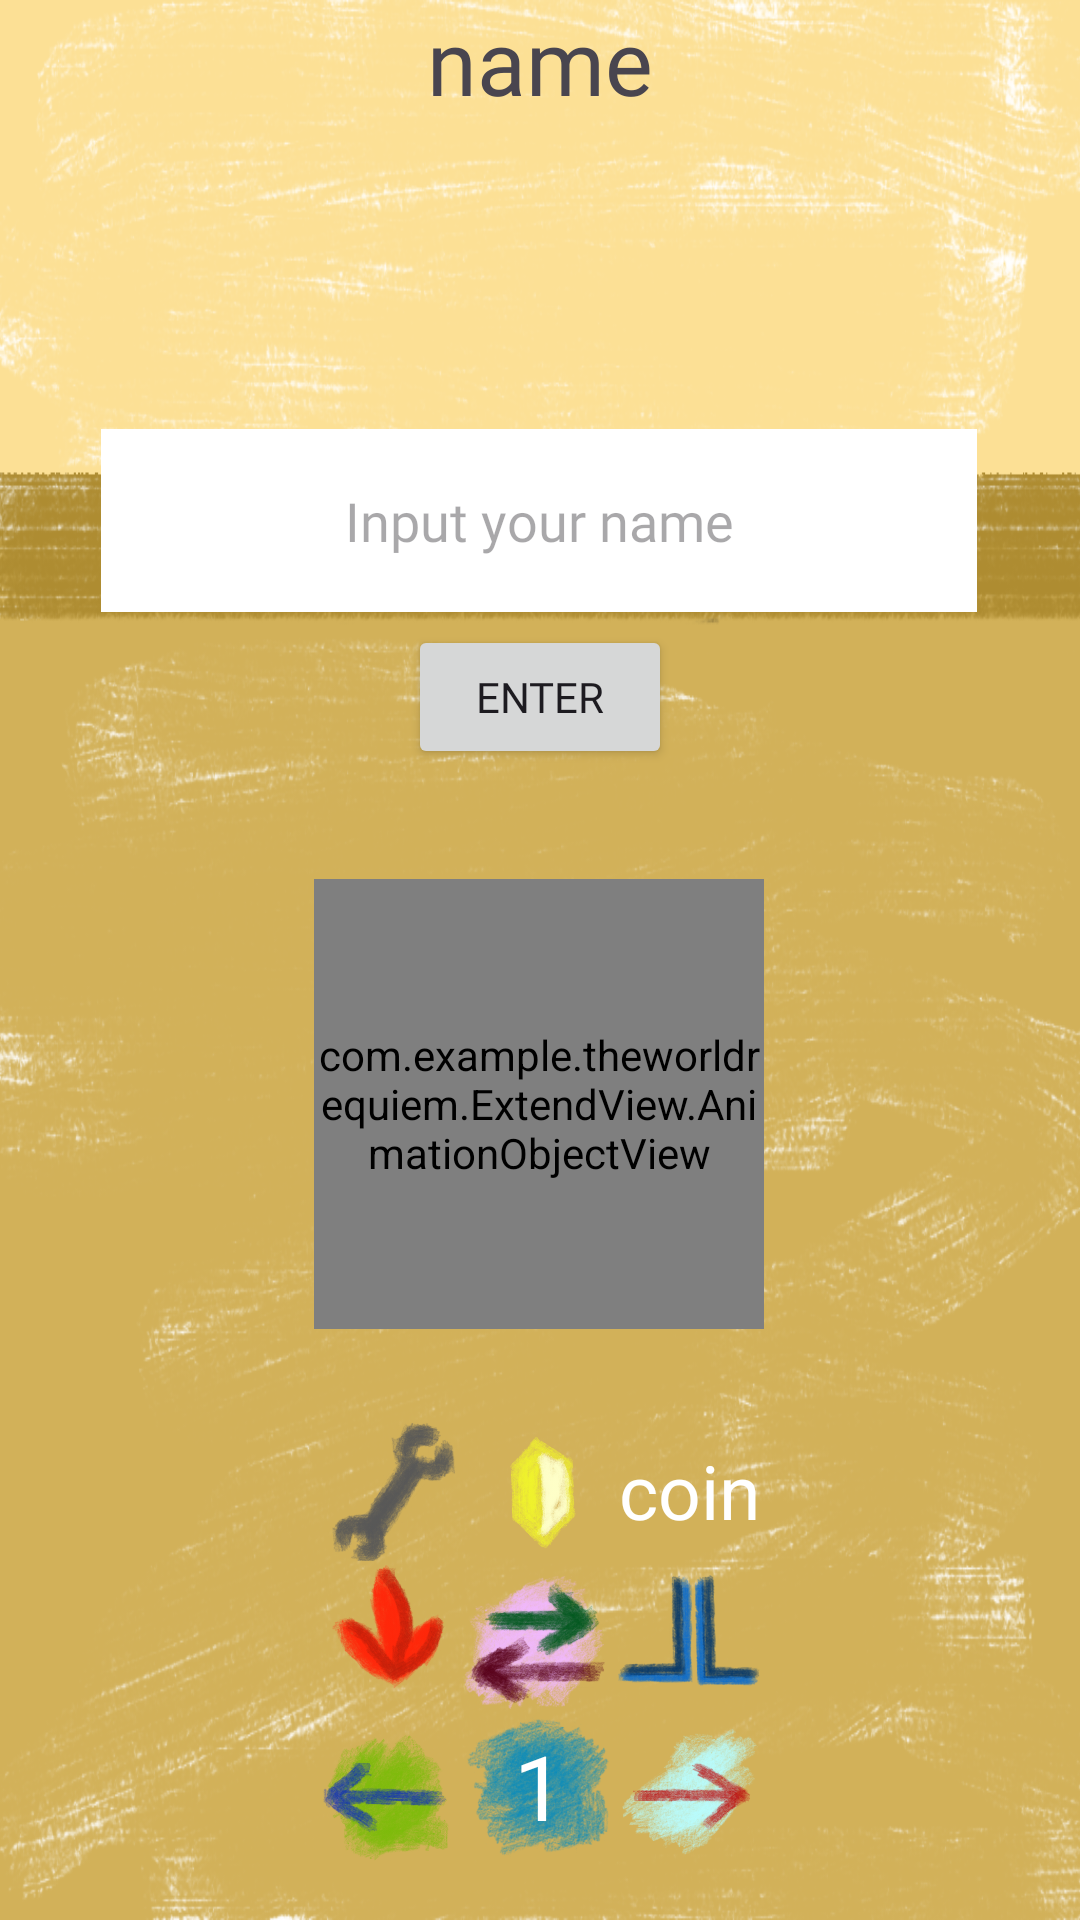

Reconstruct the res/layout file that produces this screen, plus the resources it refers to.
<!-- AndroidManifest.xml: application theme Theme.Material3.Light.NoActionBar -->
<!-- res/layout/activity_main_screen.xml -->
<?xml version="1.0" encoding="utf-8"?>
<androidx.constraintlayout.widget.ConstraintLayout xmlns:android="http://schemas.android.com/apk/res/android"
    xmlns:app="http://schemas.android.com/apk/res-auto"
    xmlns:tools="http://schemas.android.com/tools"
    android:id="@+id/main"
    android:layout_width="match_parent"
    android:layout_height="match_parent"
    android:background="@drawable/game_background1"
    tools:context=".MainScreen">
    
    <TextView
        android:id="@+id/name_show"
        android:layout_width="match_parent"
        android:layout_height="100px"
        android:text="name"
        android:gravity="center"
        android:textSize="30dp"
        android:fontFamily="@font/andy_bold"
        tools:ignore="MissingConstraints">
    </TextView>

    <EditText
        android:id="@+id/input_name"
        android:layout_width="292dp"
        android:layout_height="61dp"
        android:background="@color/white"
        android:hint="Input your name"
        android:textAlignment="center"
        android:fontFamily="@font/andy_bold"
        app:layout_constraintBottom_toBottomOf="parent"
        app:layout_constraintEnd_toEndOf="parent"
        app:layout_constraintHorizontal_bias="0.497"
        app:layout_constraintStart_toStartOf="parent"
        app:layout_constraintTop_toTopOf="parent"
        app:layout_constraintVertical_bias="0.247">
    </EditText>

    <Button
        android:id="@+id/confirm_name"
        android:layout_width="wrap_content"
        android:layout_height="wrap_content"
        android:text="Enter"
        android:fontFamily="@font/andy_bold"
        app:layout_constraintBottom_toBottomOf="parent"
        app:layout_constraintEnd_toEndOf="parent"
        app:layout_constraintStart_toStartOf="parent"
        app:layout_constraintTop_toTopOf="parent"
        app:layout_constraintVertical_bias="0.352" />

    <LinearLayout
        android:id="@+id/table_tool"
        android:layout_width="wrap_content"
        android:layout_height="150dp"
        android:orientation="vertical"
        app:layout_constraintBottom_toBottomOf="parent"
        app:layout_constraintEnd_toEndOf="parent"
        app:layout_constraintHorizontal_bias="0.498"
        app:layout_constraintStart_toStartOf="parent"
        app:layout_constraintTop_toTopOf="parent"
        app:layout_constraintVertical_bias="0.966">

        <LinearLayout
            android:layout_width="wrap_content"
            android:layout_height="47dp"
            android:orientation="horizontal"
            app:layout_constraintBottom_toBottomOf="parent"
            app:layout_constraintEnd_toEndOf="parent"
            app:layout_constraintHorizontal_bias="0.0"
            app:layout_constraintStart_toStartOf="parent"
            app:layout_constraintTop_toTopOf="parent"
            app:layout_constraintVertical_bias="0.937">

            <ImageView
                android:id="@+id/settings_navigate"
                android:layout_width="50dp"
                android:layout_height="50dp"
                android:src="@drawable/settings">
            </ImageView>

            <ImageView
                android:id="@+id/shop_navigate"
                android:layout_height="match_parent"
                android:layout_width="50dp"
                android:src="@drawable/coin">
            </ImageView>
            <TextView
                android:id="@+id/coinText"
                android:layout_height="match_parent"
                android:layout_width="50dp"
                android:textColor="@color/white"
                android:text="coin"
                android:fontFamily="@font/andy_bold"
                android:textSize="25dp"
                android:gravity="center"
                >
            </TextView>

        </LinearLayout>



        <LinearLayout
            android:layout_width="wrap_content"
            android:layout_height="50dp"
            android:orientation="horizontal"
            >

            <ImageView
                android:id="@+id/skillChoose"
                android:layout_height="match_parent"
                android:layout_width="50dp"
                android:src="@drawable/burn"
                android:layout_weight="1"
                >
            </ImageView>

            <ImageView
                android:id="@+id/switch_skill"
                android:layout_width="50dp"
                android:layout_height="match_parent"
                android:layout_weight="1"
                android:src="@drawable/switch_item">

            </ImageView>

            <ImageView
                android:layout_height="match_parent"
                android:layout_width="50dp"
                android:src="@drawable/ultimate_cast_a"
                android:layout_weight="1"
                >
            </ImageView>
        </LinearLayout>

        <LinearLayout
            android:layout_width="wrap_content"
            android:layout_height="50dp"
            android:orientation="horizontal"
            >
            <ImageView
                android:id="@+id/minus_level"
                android:layout_width="50dp"
                android:layout_height="match_parent"
                android:text="right"
                android:src="@drawable/select_left"
                android:layout_weight="1">
            </ImageView>
            <TextView
                android:id="@+id/level_select"
                android:layout_height="match_parent"
                android:layout_width="50dp"
                android:text="1"
                android:fontFamily="@font/andy_bold"
                android:textSize="30dp"
                android:textColor="@color/white"
                android:gravity="center"
                android:background="@drawable/level_select"
                android:layout_weight="1"
                >
            </TextView>
            <ImageView
                android:id="@+id/plus_level"
                android:layout_width="50dp"
                android:layout_height="match_parent"
                android:text="right"
                android:src="@drawable/select_right"
                android:layout_weight="1">
            </ImageView>
        </LinearLayout>
    </LinearLayout>




    <com.example.theworldrequiem.ExtendView.AnimationObjectView
        android:id="@+id/start_button"
        android:layout_width="150dp"
        android:layout_height="150dp"
        android:background="@drawable/start_button_2"
        app:layout_constraintBottom_toBottomOf="parent"
        app:layout_constraintEnd_toEndOf="parent"
        app:layout_constraintHorizontal_bias="0.498"
        app:layout_constraintStart_toStartOf="parent"
        app:layout_constraintTop_toTopOf="parent"
        app:layout_constraintVertical_bias="0.598">

    </com.example.theworldrequiem.ExtendView.AnimationObjectView>


</androidx.constraintlayout.widget.ConstraintLayout>
<!-- resources referenced by this layout -->
<resources>
  <!-- drawable burn: png bitmap (drawable, 57074 bytes) -->
  <!-- drawable coin: png bitmap (drawable, 48300 bytes) -->
  <!-- drawable game_background1: png bitmap (drawable, 868310 bytes) -->
  <!-- drawable level_select: png bitmap (drawable, 77069 bytes) -->
  <!-- drawable select_left: png bitmap (drawable, 90975 bytes) -->
  <!-- drawable select_right: png bitmap (drawable, 80487 bytes) -->
  <!-- drawable settings: png bitmap (drawable, 41435 bytes) -->
  <!-- drawable start_button_2: png bitmap (drawable, 68802 bytes) -->
  <!-- drawable switch_item: png bitmap (drawable, 123151 bytes) -->
  <!-- drawable ultimate_cast_a: png bitmap (drawable, 45251 bytes) -->
  <!-- not gathered from this repository: default colours our renderer supplied (Android Studio template values) -->
  <color name="white">#FFFFFFFF</color>
</resources>
